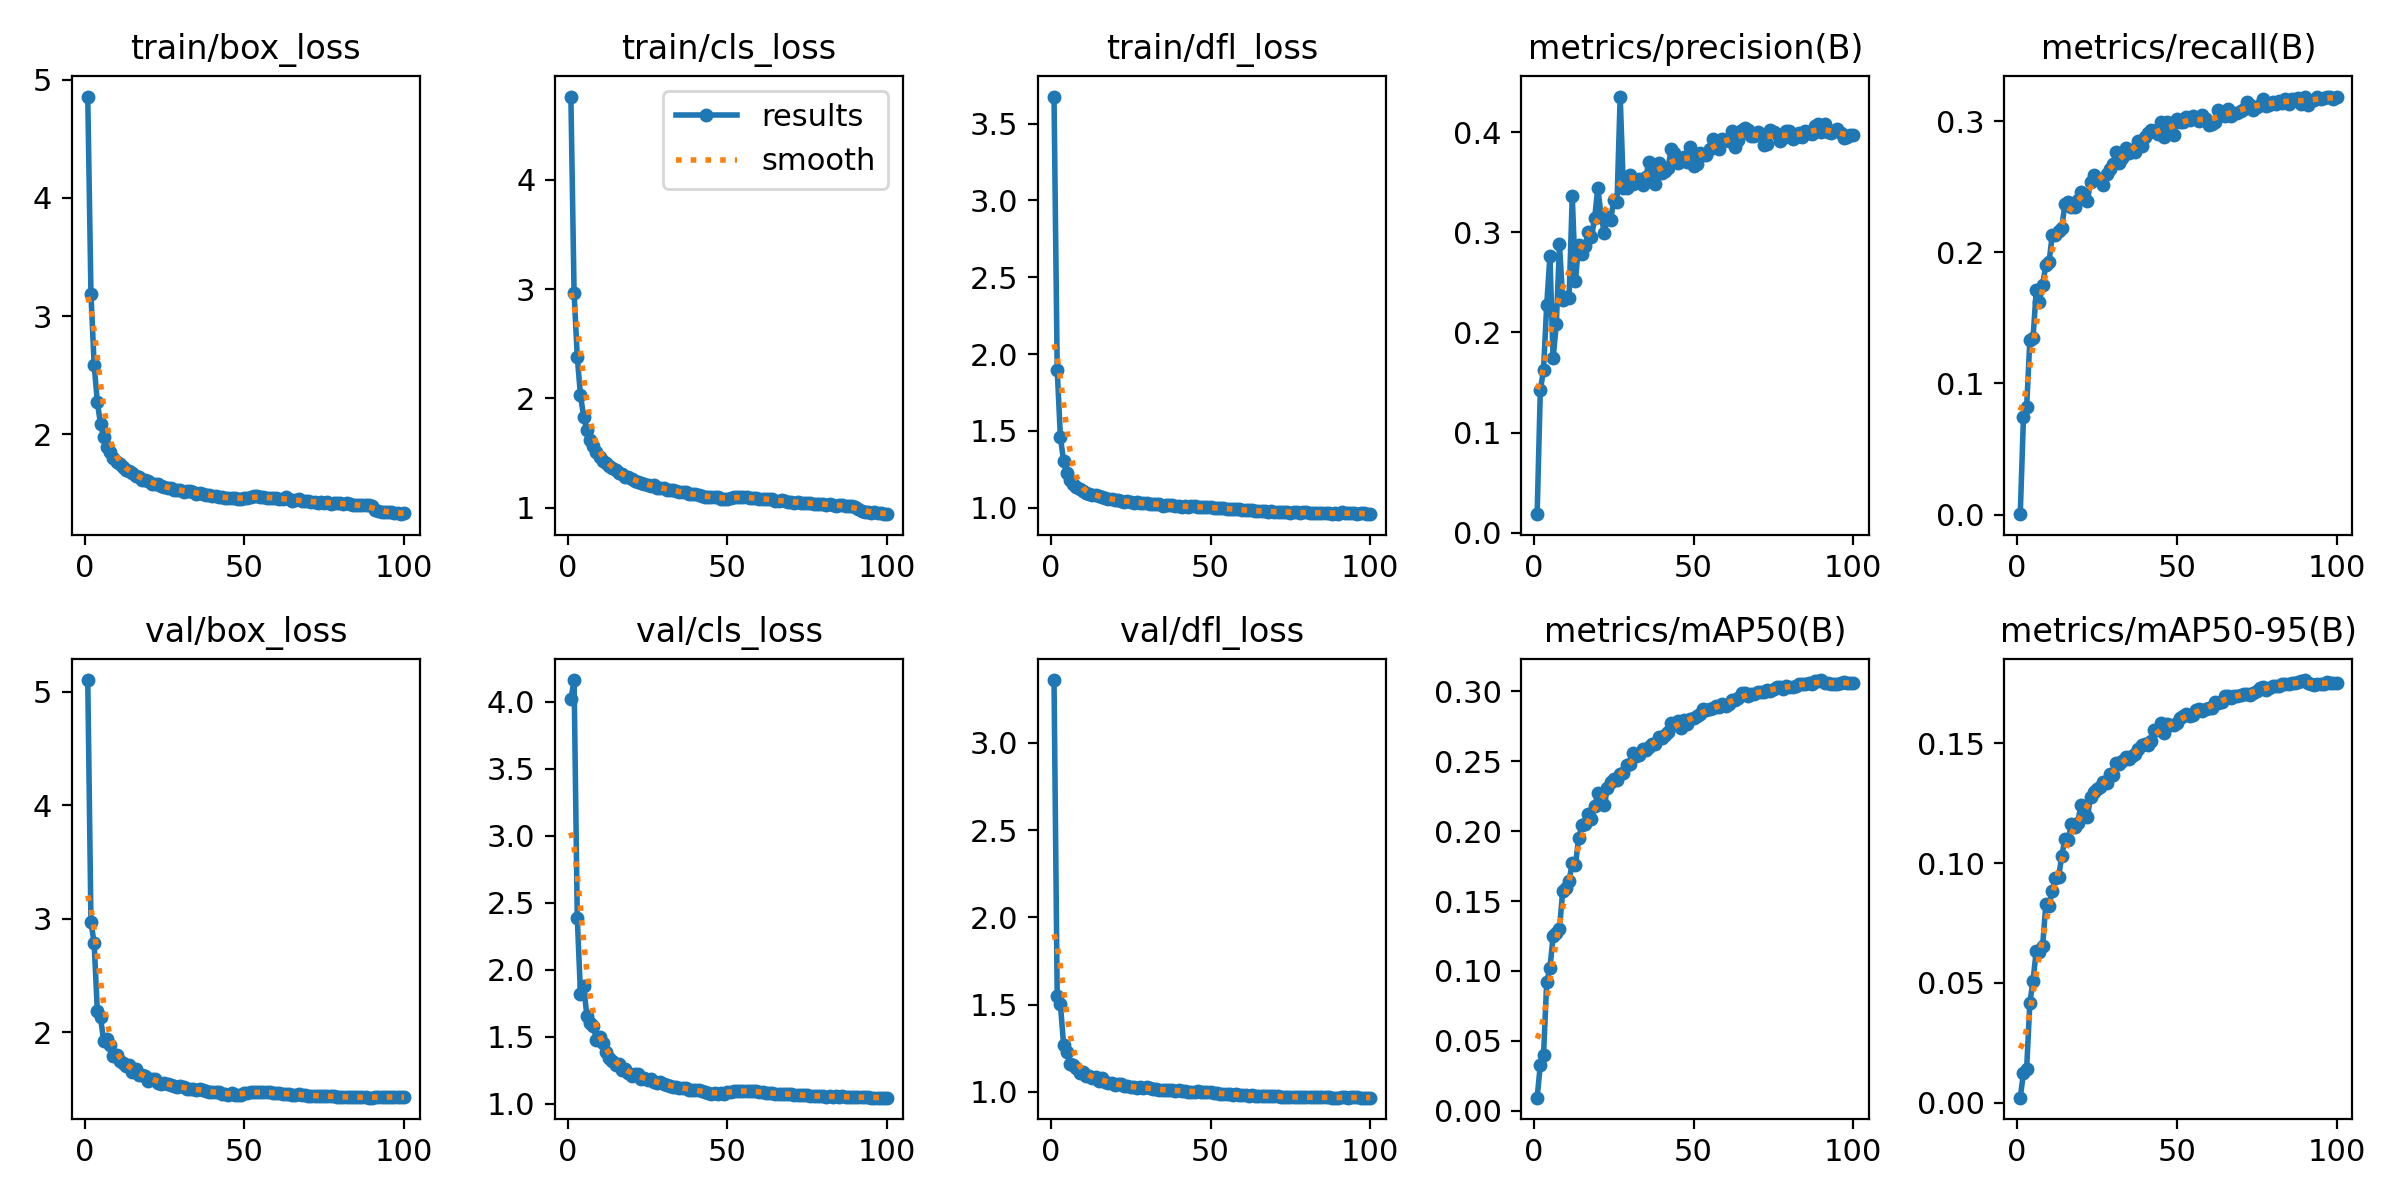

The data file committed next to this chart (first rows):
epoch, time, train/box_loss, train/cls_loss, train/dfl_loss, metrics/precision(B), metrics/recall(B), metrics/mAP50(B), metrics/mAP50-95(B), val/box_loss, val/cls_loss, val/dfl_loss, lr/pg0, lr/pg1, lr/pg2
1, 204.1, 4.858, 4.764, 3.676, 0.01856, 0.00035, 0.00935, 0.0021, 5.104, 4.015, 3.36, 0.07029, 0.003301, 0.003301
2, 332.4, 3.188, 2.97, 1.898, 0.1422, 0.0741, 0.03284, 0.01242, 2.974, 4.16, 1.547, 0.04023, 0.006568, 0.006568
3, 469.6, 2.588, 2.381, 1.46, 0.1626, 0.08172, 0.0397, 0.01423, 2.785, 2.387, 1.503, 0.0101, 0.00977, 0.00977
4, 591.2, 2.272, 2.03, 1.302, 0.2274, 0.1333, 0.09216, 0.04159, 2.19, 1.82, 1.271, 0.009703, 0.009703, 0.009703
5, 710.6, 2.084, 1.834, 1.225, 0.2761, 0.1347, 0.1018, 0.05098, 2.132, 1.877, 1.231, 0.009604, 0.009604, 0.009604
6, 845.9, 1.972, 1.708, 1.181, 0.1743, 0.1709, 0.1249, 0.06341, 1.92, 1.657, 1.161, 0.009505, 0.009505, 0.009505
7, 961.5, 1.891, 1.617, 1.153, 0.2079, 0.1623, 0.127, 0.06289, 1.941, 1.599, 1.155, 0.009406, 0.009406, 0.009406
8, 1085, 1.847, 1.56, 1.135, 0.2878, 0.1754, 0.1303, 0.06536, 1.893, 1.583, 1.135, 0.009307, 0.009307, 0.009307
9, 1224, 1.799, 1.506, 1.12, 0.2325, 0.1899, 0.157, 0.08278, 1.791, 1.474, 1.109, 0.009208, 0.009208, 0.009208
10, 1347, 1.766, 1.467, 1.111, 0.2351, 0.1923, 0.159, 0.08231, 1.797, 1.496, 1.114, 0.009109, 0.009109, 0.009109
11, 1473, 1.744, 1.432, 1.097, 0.2345, 0.2129, 0.1643, 0.08826, 1.751, 1.449, 1.089, 0.00901, 0.00901, 0.00901
12, 1606, 1.723, 1.408, 1.092, 0.3359, 0.2132, 0.1775, 0.09374, 1.729, 1.383, 1.091, 0.008911, 0.008911, 0.008911
13, 1729, 1.694, 1.382, 1.085, 0.2518, 0.2161, 0.1762, 0.09426, 1.7, 1.343, 1.079, 0.008812, 0.008812, 0.008812
14, 1851, 1.687, 1.361, 1.08, 0.2875, 0.2189, 0.1948, 0.103, 1.711, 1.318, 1.088, 0.008713, 0.008713, 0.008713
15, 1984, 1.672, 1.349, 1.073, 0.2786, 0.2372, 0.2041, 0.1102, 1.651, 1.287, 1.063, 0.008614, 0.008614, 0.008614
16, 2106, 1.644, 1.322, 1.067, 0.2859, 0.2385, 0.2049, 0.1095, 1.674, 1.297, 1.081, 0.008515, 0.008515, 0.008515
17, 2247, 1.638, 1.306, 1.061, 0.3006, 0.2342, 0.2123, 0.1165, 1.622, 1.251, 1.055, 0.008416, 0.008416, 0.008416
18, 2370, 1.613, 1.285, 1.057, 0.2953, 0.2341, 0.2087, 0.1151, 1.626, 1.258, 1.053, 0.008317, 0.008317, 0.008317
19, 2492, 1.612, 1.285, 1.059, 0.3139, 0.2399, 0.2177, 0.1169, 1.613, 1.226, 1.049, 0.008218, 0.008218, 0.008218
20, 2629, 1.6, 1.265, 1.052, 0.3442, 0.2456, 0.2272, 0.1243, 1.575, 1.208, 1.04, 0.008119, 0.008119, 0.008119
21, 2751, 1.581, 1.246, 1.05, 0.3172, 0.2422, 0.222, 0.1214, 1.589, 1.221, 1.045, 0.00802, 0.00802, 0.00802
22, 2879, 1.576, 1.239, 1.043, 0.2995, 0.2392, 0.2184, 0.1191, 1.59, 1.22, 1.043, 0.007921, 0.007921, 0.007921
23, 3017, 1.578, 1.229, 1.04, 0.3156, 0.2535, 0.2307, 0.1278, 1.558, 1.183, 1.033, 0.007822, 0.007822, 0.007822
24, 3140, 1.565, 1.218, 1.041, 0.3118, 0.2586, 0.2349, 0.1296, 1.549, 1.188, 1.031, 0.007723, 0.007723, 0.007723
25, 3280, 1.551, 1.204, 1.036, 0.3322, 0.2561, 0.2375, 0.1309, 1.558, 1.178, 1.031, 0.007624, 0.007624, 0.007624
26, 3399, 1.545, 1.202, 1.033, 0.3297, 0.255, 0.2366, 0.1316, 1.545, 1.18, 1.027, 0.007525, 0.007525, 0.007525
27, 3517, 1.546, 1.207, 1.038, 0.4354, 0.2512, 0.2406, 0.1338, 1.537, 1.163, 1.025, 0.007426, 0.007426, 0.007426
28, 3648, 1.529, 1.184, 1.029, 0.3437, 0.2599, 0.2417, 0.1335, 1.531, 1.156, 1.026, 0.007327, 0.007327, 0.007327
29, 3769, 1.53, 1.184, 1.032, 0.3441, 0.2638, 0.247, 0.1373, 1.518, 1.158, 1.021, 0.007228, 0.007228, 0.007228
30, 3897, 1.525, 1.178, 1.031, 0.3573, 0.2672, 0.2481, 0.1368, 1.526, 1.146, 1.027, 0.007129, 0.007129, 0.007129
31, 4033, 1.511, 1.166, 1.021, 0.3479, 0.2762, 0.2559, 0.1418, 1.516, 1.142, 1.024, 0.00703, 0.00703, 0.00703
32, 4154, 1.519, 1.164, 1.022, 0.3518, 0.2682, 0.2536, 0.1415, 1.499, 1.132, 1.014, 0.006931, 0.006931, 0.006931
33, 4289, 1.514, 1.159, 1.023, 0.3532, 0.2718, 0.2546, 0.1428, 1.503, 1.126, 1.016, 0.006832, 0.006832, 0.006832
34, 4407, 1.509, 1.157, 1.021, 0.3468, 0.2792, 0.2585, 0.1443, 1.5, 1.126, 1.013, 0.006733, 0.006733, 0.006733
35, 4528, 1.495, 1.139, 1.014, 0.3551, 0.2759, 0.2584, 0.1434, 1.497, 1.116, 1.012, 0.006634, 0.006634, 0.006634
36, 4662, 1.502, 1.143, 1.02, 0.3698, 0.2782, 0.2599, 0.1446, 1.502, 1.119, 1.012, 0.006535, 0.006535, 0.006535
37, 4788, 1.497, 1.144, 1.015, 0.3638, 0.2764, 0.2622, 0.1454, 1.491, 1.115, 1.011, 0.006436, 0.006436, 0.006436
38, 4891, 1.484, 1.122, 1.014, 0.3485, 0.285, 0.2626, 0.1477, 1.481, 1.103, 1.01, 0.006337, 0.006337, 0.006337
39, 5025, 1.484, 1.126, 1.014, 0.3694, 0.2808, 0.2675, 0.1494, 1.476, 1.101, 1.007, 0.006238, 0.006238, 0.006238
40, 5147, 1.479, 1.123, 1.011, 0.3591, 0.2878, 0.2668, 0.1499, 1.473, 1.102, 1.009, 0.006139, 0.006139, 0.006139
41, 5275, 1.472, 1.113, 1.007, 0.3613, 0.2906, 0.2685, 0.1494, 1.473, 1.099, 1.006, 0.00604, 0.00604, 0.00604
42, 5392, 1.469, 1.109, 1.009, 0.3644, 0.2933, 0.2712, 0.1511, 1.475, 1.093, 1.007, 0.005941, 0.005941, 0.005941
43, 5509, 1.464, 1.102, 1.004, 0.3835, 0.2925, 0.2775, 0.1557, 1.455, 1.084, 1.002, 0.005842, 0.005842, 0.005842
44, 5640, 1.457, 1.101, 1.008, 0.3789, 0.2905, 0.2766, 0.1558, 1.457, 1.081, 1.002, 0.005743, 0.005743, 0.005743
45, 5758, 1.461, 1.1, 1.008, 0.3688, 0.2996, 0.2791, 0.1584, 1.451, 1.071, 1.001, 0.005644, 0.005644, 0.005644
46, 5919, 1.458, 1.097, 1.006, 0.3711, 0.2878, 0.274, 0.1542, 1.465, 1.082, 1.004, 0.005545, 0.005545, 0.005545
47, 6046, 1.457, 1.094, 1.002, 0.375, 0.2995, 0.2798, 0.1579, 1.445, 1.069, 0.9984, 0.005446, 0.005446, 0.005446
48, 6161, 1.448, 1.078, 1.004, 0.37, 0.2928, 0.2766, 0.1576, 1.445, 1.075, 0.9975, 0.005347, 0.005347, 0.005347
49, 6289, 1.447, 1.08, 1.003, 0.3854, 0.2895, 0.2804, 0.1578, 1.45, 1.073, 0.9997, 0.005248, 0.005248, 0.005248
50, 6405, 1.455, 1.082, 1.004, 0.3663, 0.3015, 0.2808, 0.1585, 1.47, 1.089, 0.997, 0.005149, 0.005149, 0.005149
51, 6529, 1.462, 1.09, 0.9982, 0.368, 0.2991, 0.2827, 0.1605, 1.468, 1.086, 0.9957, 0.00505, 0.00505, 0.00505
52, 6652, 1.467, 1.095, 0.9961, 0.3791, 0.2994, 0.2838, 0.1614, 1.472, 1.094, 0.9935, 0.004951, 0.004951, 0.004951
53, 6767, 1.476, 1.101, 0.9976, 0.3767, 0.3031, 0.2876, 0.1625, 1.473, 1.097, 0.9906, 0.004852, 0.004852, 0.004852
54, 6890, 1.474, 1.099, 0.9959, 0.3774, 0.301, 0.2864, 0.1614, 1.476, 1.096, 0.9898, 0.004753, 0.004753, 0.004753
55, 7012, 1.469, 1.099, 0.9944, 0.3834, 0.3036, 0.2872, 0.1617, 1.479, 1.094, 0.9892, 0.004654, 0.004654, 0.004654
56, 7139, 1.469, 1.096, 0.9911, 0.3926, 0.3017, 0.2884, 0.1638, 1.473, 1.093, 0.9875, 0.004555, 0.004555, 0.004555
57, 7254, 1.461, 1.09, 0.9921, 0.388, 0.2999, 0.2898, 0.1645, 1.472, 1.095, 0.9851, 0.004456, 0.004456, 0.004456
58, 7371, 1.462, 1.089, 0.99, 0.3834, 0.3043, 0.289, 0.1635, 1.475, 1.097, 0.9869, 0.004357, 0.004357, 0.004357
59, 7492, 1.461, 1.09, 0.9883, 0.3931, 0.3014, 0.2908, 0.1641, 1.463, 1.093, 0.9835, 0.004258, 0.004258, 0.004258
60, 7615, 1.457, 1.082, 0.9825, 0.3922, 0.2967, 0.2895, 0.1649, 1.465, 1.087, 0.9802, 0.004159, 0.004159, 0.004159
... 40 more rows
